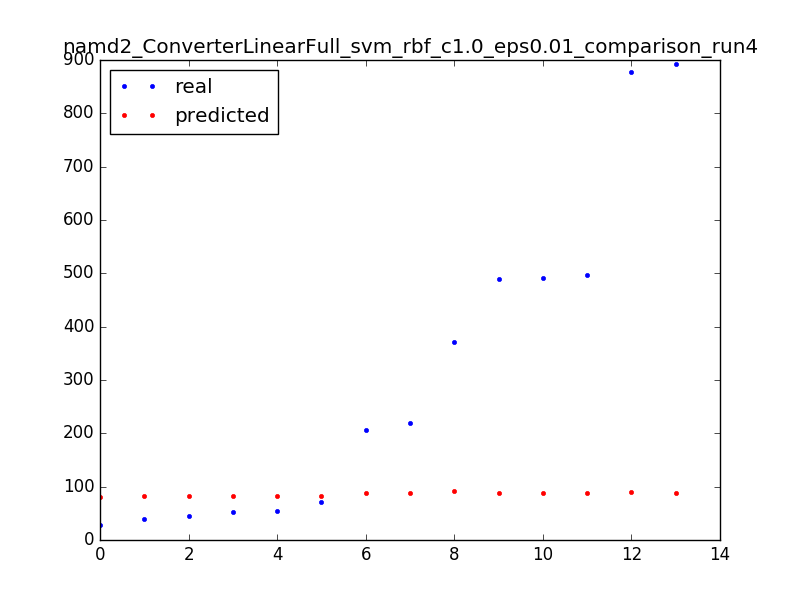

The table this chart was drawn from, first rows:
206.0, 88.01
45.0, 83.01
54.0, 82.01
492.0, 89.01
220.0, 89.01
877.0, 90.01
29.0, 81.01
39.0, 82.01
53.0, 82.01
490.0, 88.01
71.0, 83.01
497.0, 89.01
371.0, 91.01
892.0, 88.01
